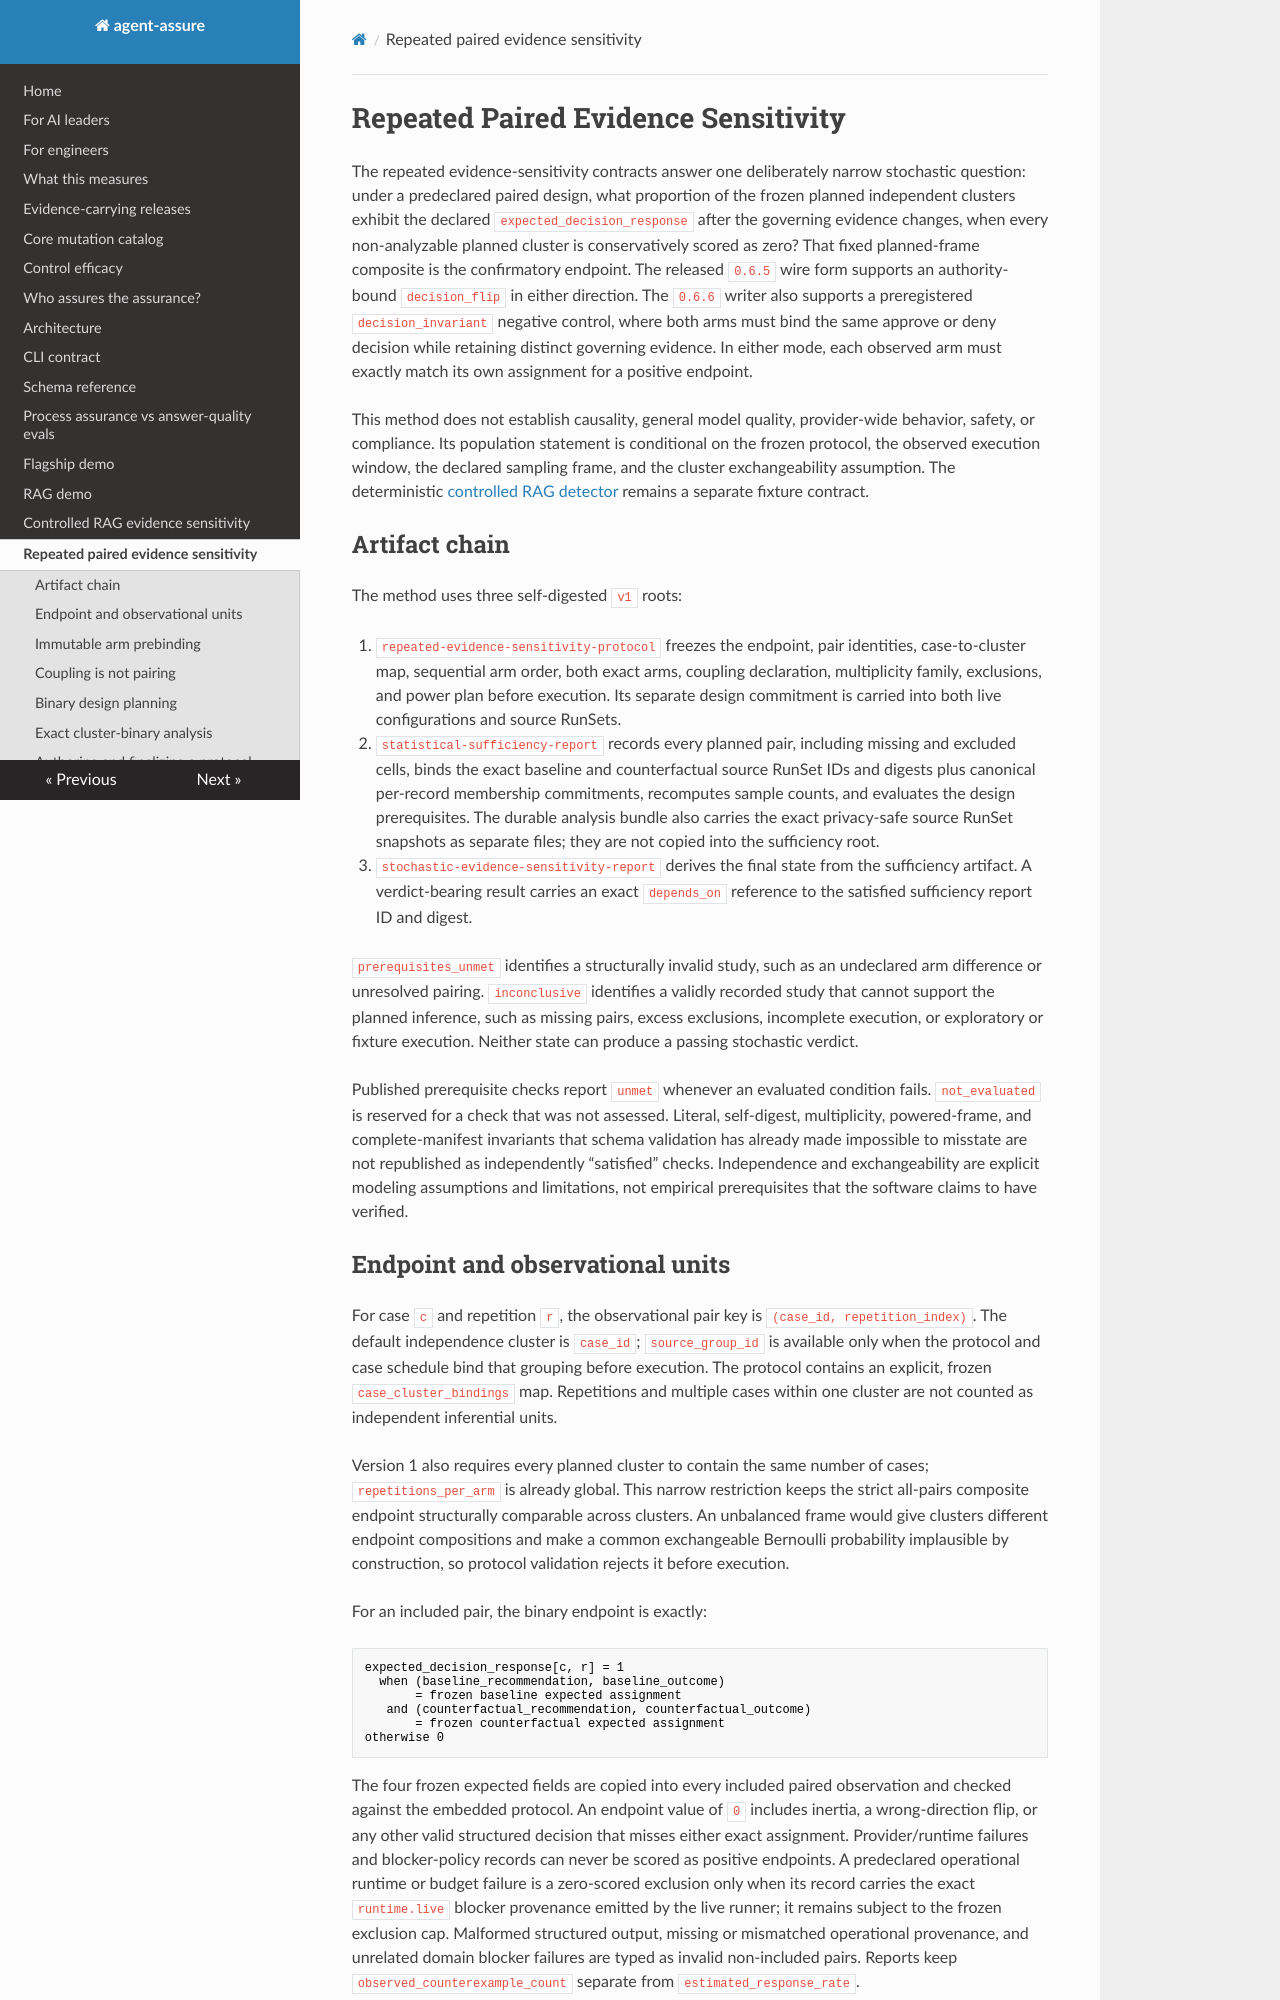

repository: acblabs/agent-assure · page: repeated_evidence_sensitivity/index.html · generator: mkdocs

# Repeated Paired Evidence Sensitivity

The repeated evidence-sensitivity contracts answer one deliberately narrow
stochastic question: under a predeclared paired design, what proportion of the
frozen planned independent clusters exhibit the declared
`expected_decision_response` after the governing evidence changes, when every
non-analyzable planned cluster is conservatively scored as zero? That fixed
planned-frame composite is the confirmatory endpoint. The released `0.6.5`
wire form supports an authority-bound `decision_flip` in either direction.
The `0.6.6` writer also supports a preregistered `decision_invariant`
negative control, where both arms must bind the same approve or deny decision
while retaining distinct governing evidence. In either mode, each observed arm
must exactly match its own assignment for a positive endpoint.

This method does not establish causality, general model quality, provider-wide
behavior, safety, or compliance. Its population statement is conditional on
the frozen protocol, the observed execution window, the declared sampling
frame, and the cluster exchangeability assumption. The deterministic
[controlled RAG detector](evidence_sensitivity.md) remains a separate fixture
contract.

## Artifact chain

The method uses three self-digested `v1` roots:

1. `repeated-evidence-sensitivity-protocol` freezes the endpoint, pair
   identities, case-to-cluster map, sequential arm order, both exact arms,
   coupling declaration, multiplicity family, exclusions, and power plan
   before execution. Its separate design commitment is carried into both live
   configurations and source RunSets.
2. `statistical-sufficiency-report` records every planned pair, including
   missing and excluded cells, binds the exact baseline and counterfactual
   source RunSet IDs and digests plus canonical per-record membership
   commitments, recomputes sample counts, and evaluates the design
   prerequisites. The durable analysis bundle also carries the exact
   privacy-safe source RunSet snapshots as separate files; they are not copied
   into the sufficiency root.
3. `stochastic-evidence-sensitivity-report` derives the final state from the
   sufficiency artifact. A verdict-bearing result carries an exact
   `depends_on` reference to the satisfied sufficiency report ID and digest.

`prerequisites_unmet` identifies a structurally invalid study, such as an
undeclared arm difference or unresolved pairing. `inconclusive` identifies a
validly recorded study that cannot support the planned inference, such as
missing pairs, excess exclusions, incomplete execution, or exploratory or
fixture execution. Neither state can produce a passing stochastic verdict.

Published prerequisite checks report `unmet` whenever an evaluated condition
fails. `not_evaluated` is reserved for a check that was not assessed. Literal,
self-digest, multiplicity, powered-frame, and complete-manifest invariants that
schema validation has already made impossible to misstate are not republished
as independently “satisfied” checks. Independence and exchangeability are
explicit modeling assumptions and limitations, not empirical prerequisites
that the software claims to have verified.
